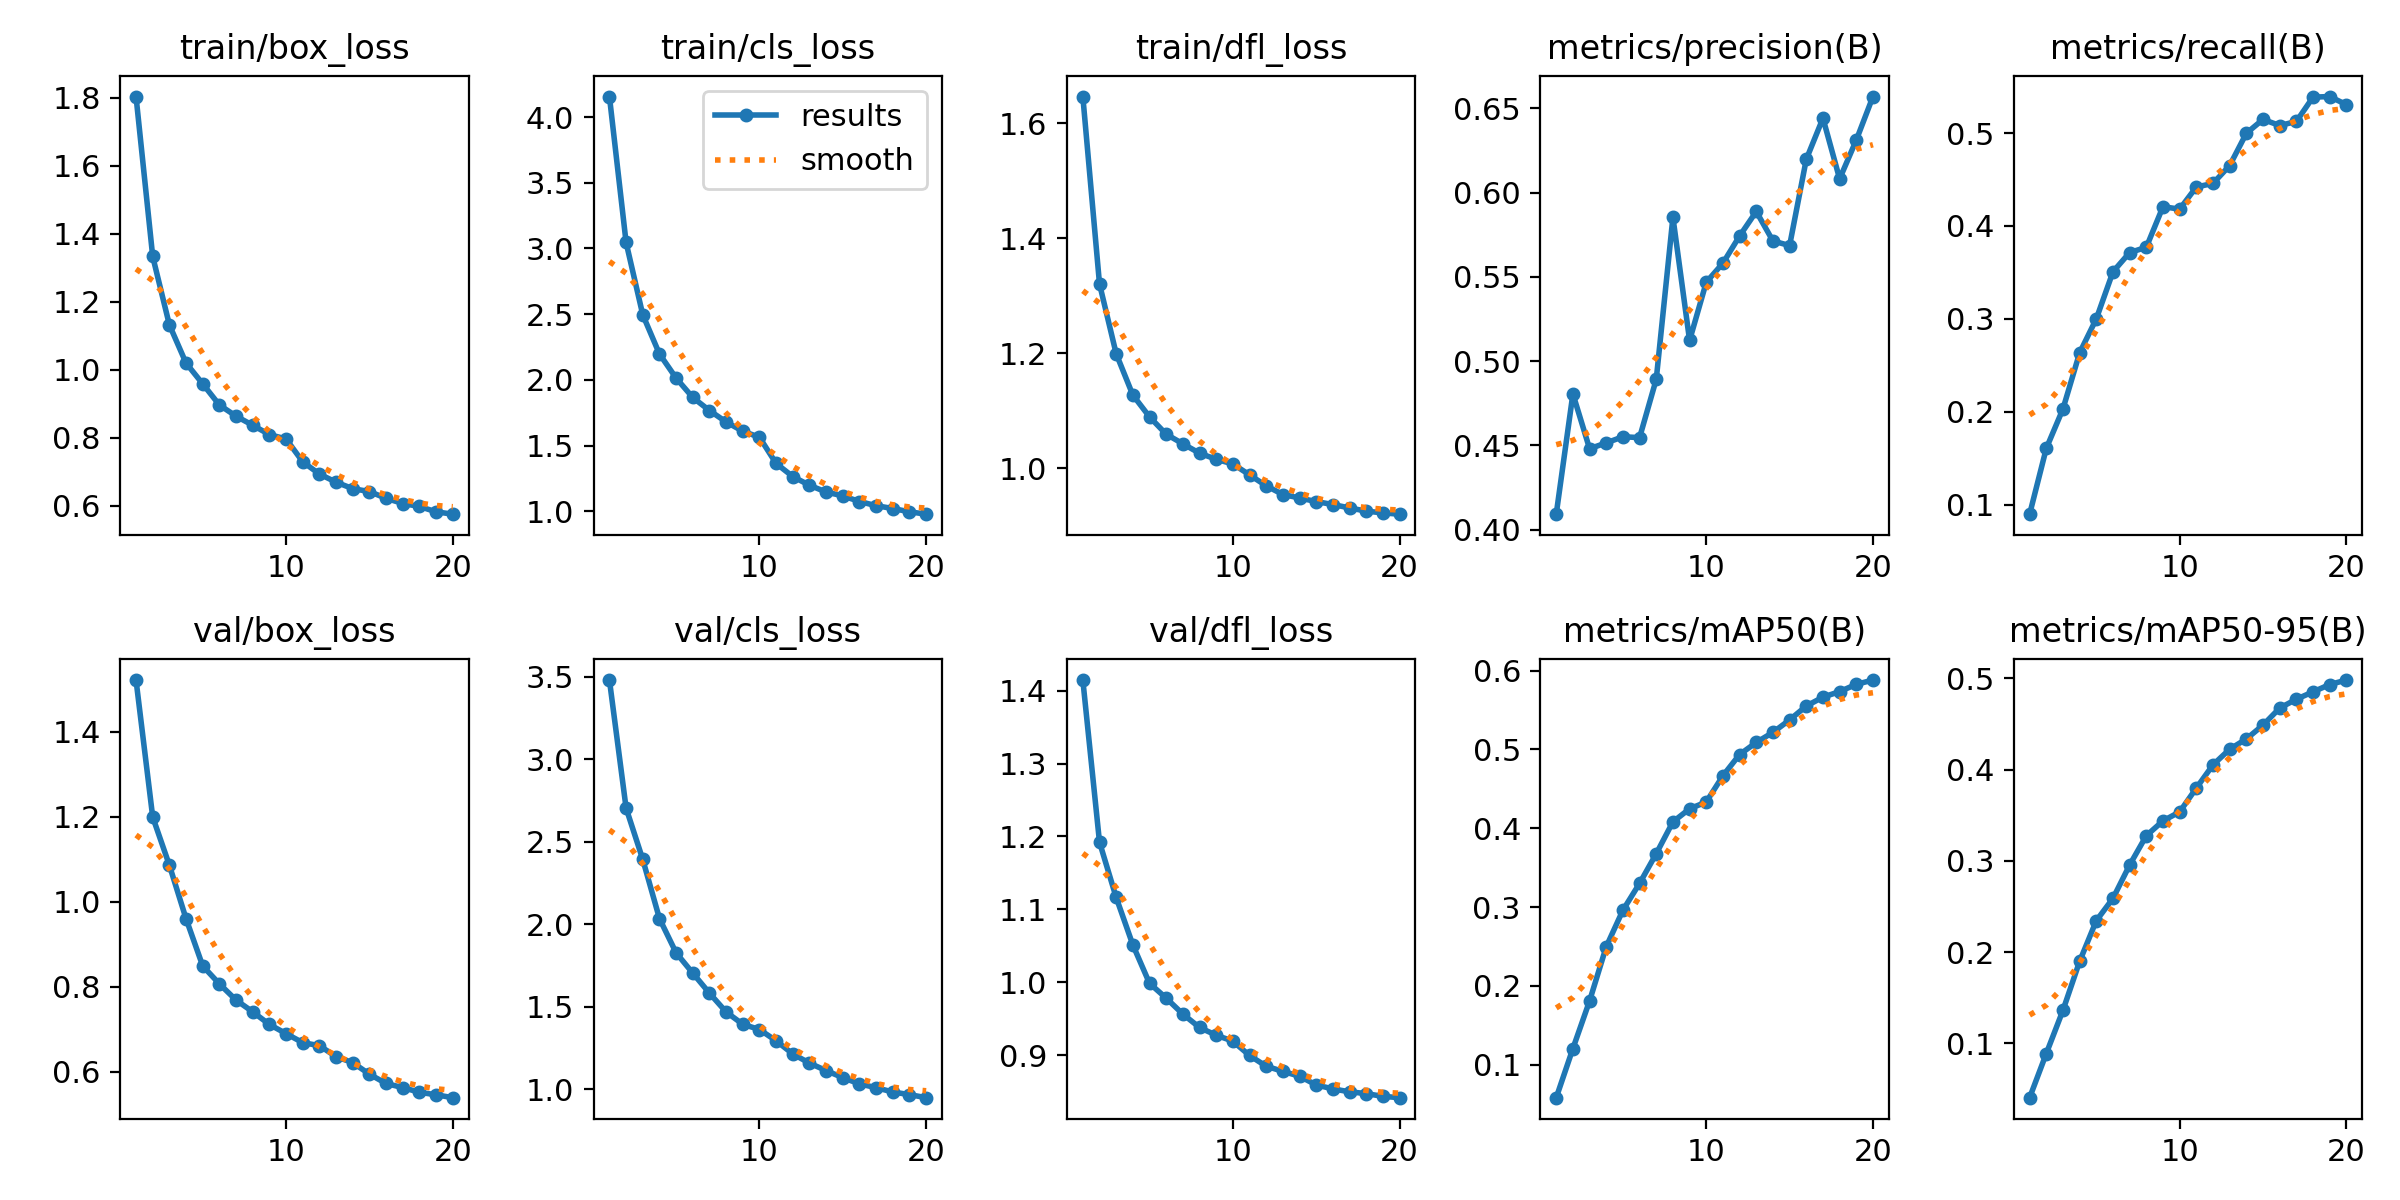

Source data for this figure (header and first rows):
epoch, time, train/box_loss, train/cls_loss, train/dfl_loss, metrics/precision(B), metrics/recall(B), metrics/mAP50(B), metrics/mAP50-95(B), val/box_loss, val/cls_loss, val/dfl_loss, lr/pg0, lr/pg1, lr/pg2
1, 116, 1.803, 4.156, 1.646, 0.4092, 0.0901, 0.05822, 0.0404, 1.522, 3.479, 1.414, 0.0001146, 0.0001146, 0.0001146
2, 223.9, 1.333, 3.045, 1.32, 0.4806, 0.1609, 0.1205, 0.08883, 1.199, 2.703, 1.192, 0.0002182, 0.0002182, 0.0002182
3, 330.6, 1.132, 2.495, 1.199, 0.4481, 0.2033, 0.1809, 0.1362, 1.086, 2.392, 1.116, 0.0003105, 0.0003105, 0.0003105
4, 440, 1.02, 2.197, 1.127, 0.4515, 0.2636, 0.2497, 0.1899, 0.9599, 2.034, 1.051, 0.0002938, 0.0002938, 0.0002938
5, 549.4, 0.9586, 2.013, 1.089, 0.4552, 0.3002, 0.296, 0.2345, 0.8489, 1.826, 0.9988, 0.0002767, 0.0002767, 0.0002767
6, 656.8, 0.8964, 1.866, 1.059, 0.4546, 0.3508, 0.3301, 0.259, 0.8067, 1.703, 0.9785, 0.0002596, 0.0002596, 0.0002596
7, 766.2, 0.8636, 1.767, 1.042, 0.4892, 0.3714, 0.3678, 0.2955, 0.7685, 1.581, 0.9566, 0.0002425, 0.0002425, 0.0002425
8, 873.8, 0.8368, 1.68, 1.026, 0.5853, 0.3771, 0.4081, 0.3276, 0.7409, 1.467, 0.9383, 0.0002255, 0.0002255, 0.0002255
9, 981.2, 0.8093, 1.609, 1.015, 0.5123, 0.4208, 0.4247, 0.3439, 0.7111, 1.393, 0.9276, 0.0002084, 0.0002084, 0.0002084
10, 1091, 0.7966, 1.563, 1.007, 0.5468, 0.4181, 0.4333, 0.3538, 0.6896, 1.361, 0.9196, 0.0001913, 0.0001913, 0.0001913
11, 1197, 0.7294, 1.364, 0.9883, 0.5581, 0.4419, 0.4667, 0.3799, 0.6684, 1.293, 0.8999, 0.0001742, 0.0001742, 0.0001742
12, 1301, 0.6934, 1.264, 0.9692, 0.5742, 0.4458, 0.4935, 0.4053, 0.6613, 1.213, 0.8851, 0.0001571, 0.0001571, 0.0001571
13, 1404, 0.6694, 1.198, 0.9541, 0.5888, 0.465, 0.5088, 0.4225, 0.6354, 1.157, 0.8782, 0.0001401, 0.0001401, 0.0001401
14, 1506, 0.6504, 1.146, 0.9481, 0.5713, 0.4997, 0.5216, 0.4337, 0.6212, 1.112, 0.8714, 0.000123, 0.000123, 0.000123
15, 1610, 0.6419, 1.117, 0.9418, 0.5685, 0.5146, 0.5374, 0.4489, 0.5942, 1.069, 0.8596, 0.0001059, 0.0001059, 0.0001059
16, 1714, 0.622, 1.074, 0.9367, 0.6197, 0.508, 0.555, 0.4676, 0.5723, 1.031, 0.8541, 8.88375e-05, 8.88375e-05, 8.88375e-05
17, 1820, 0.6068, 1.042, 0.9308, 0.6441, 0.5124, 0.5663, 0.4773, 0.5626, 1.008, 0.8502, 7.176e-05, 7.176e-05, 7.176e-05
18, 1926, 0.5981, 1.021, 0.9253, 0.6081, 0.5386, 0.5733, 0.4854, 0.5516, 0.9822, 0.8476, 5.46825e-05, 5.46825e-05, 5.46825e-05
19, 2029, 0.5823, 0.9958, 0.9221, 0.6311, 0.5392, 0.5826, 0.4934, 0.5456, 0.9663, 0.8439, 3.7605e-05, 3.7605e-05, 3.7605e-05
20, 2134, 0.5754, 0.9779, 0.9199, 0.6569, 0.5305, 0.588, 0.4983, 0.5389, 0.9479, 0.8421, 2.05275e-05, 2.05275e-05, 2.05275e-05
